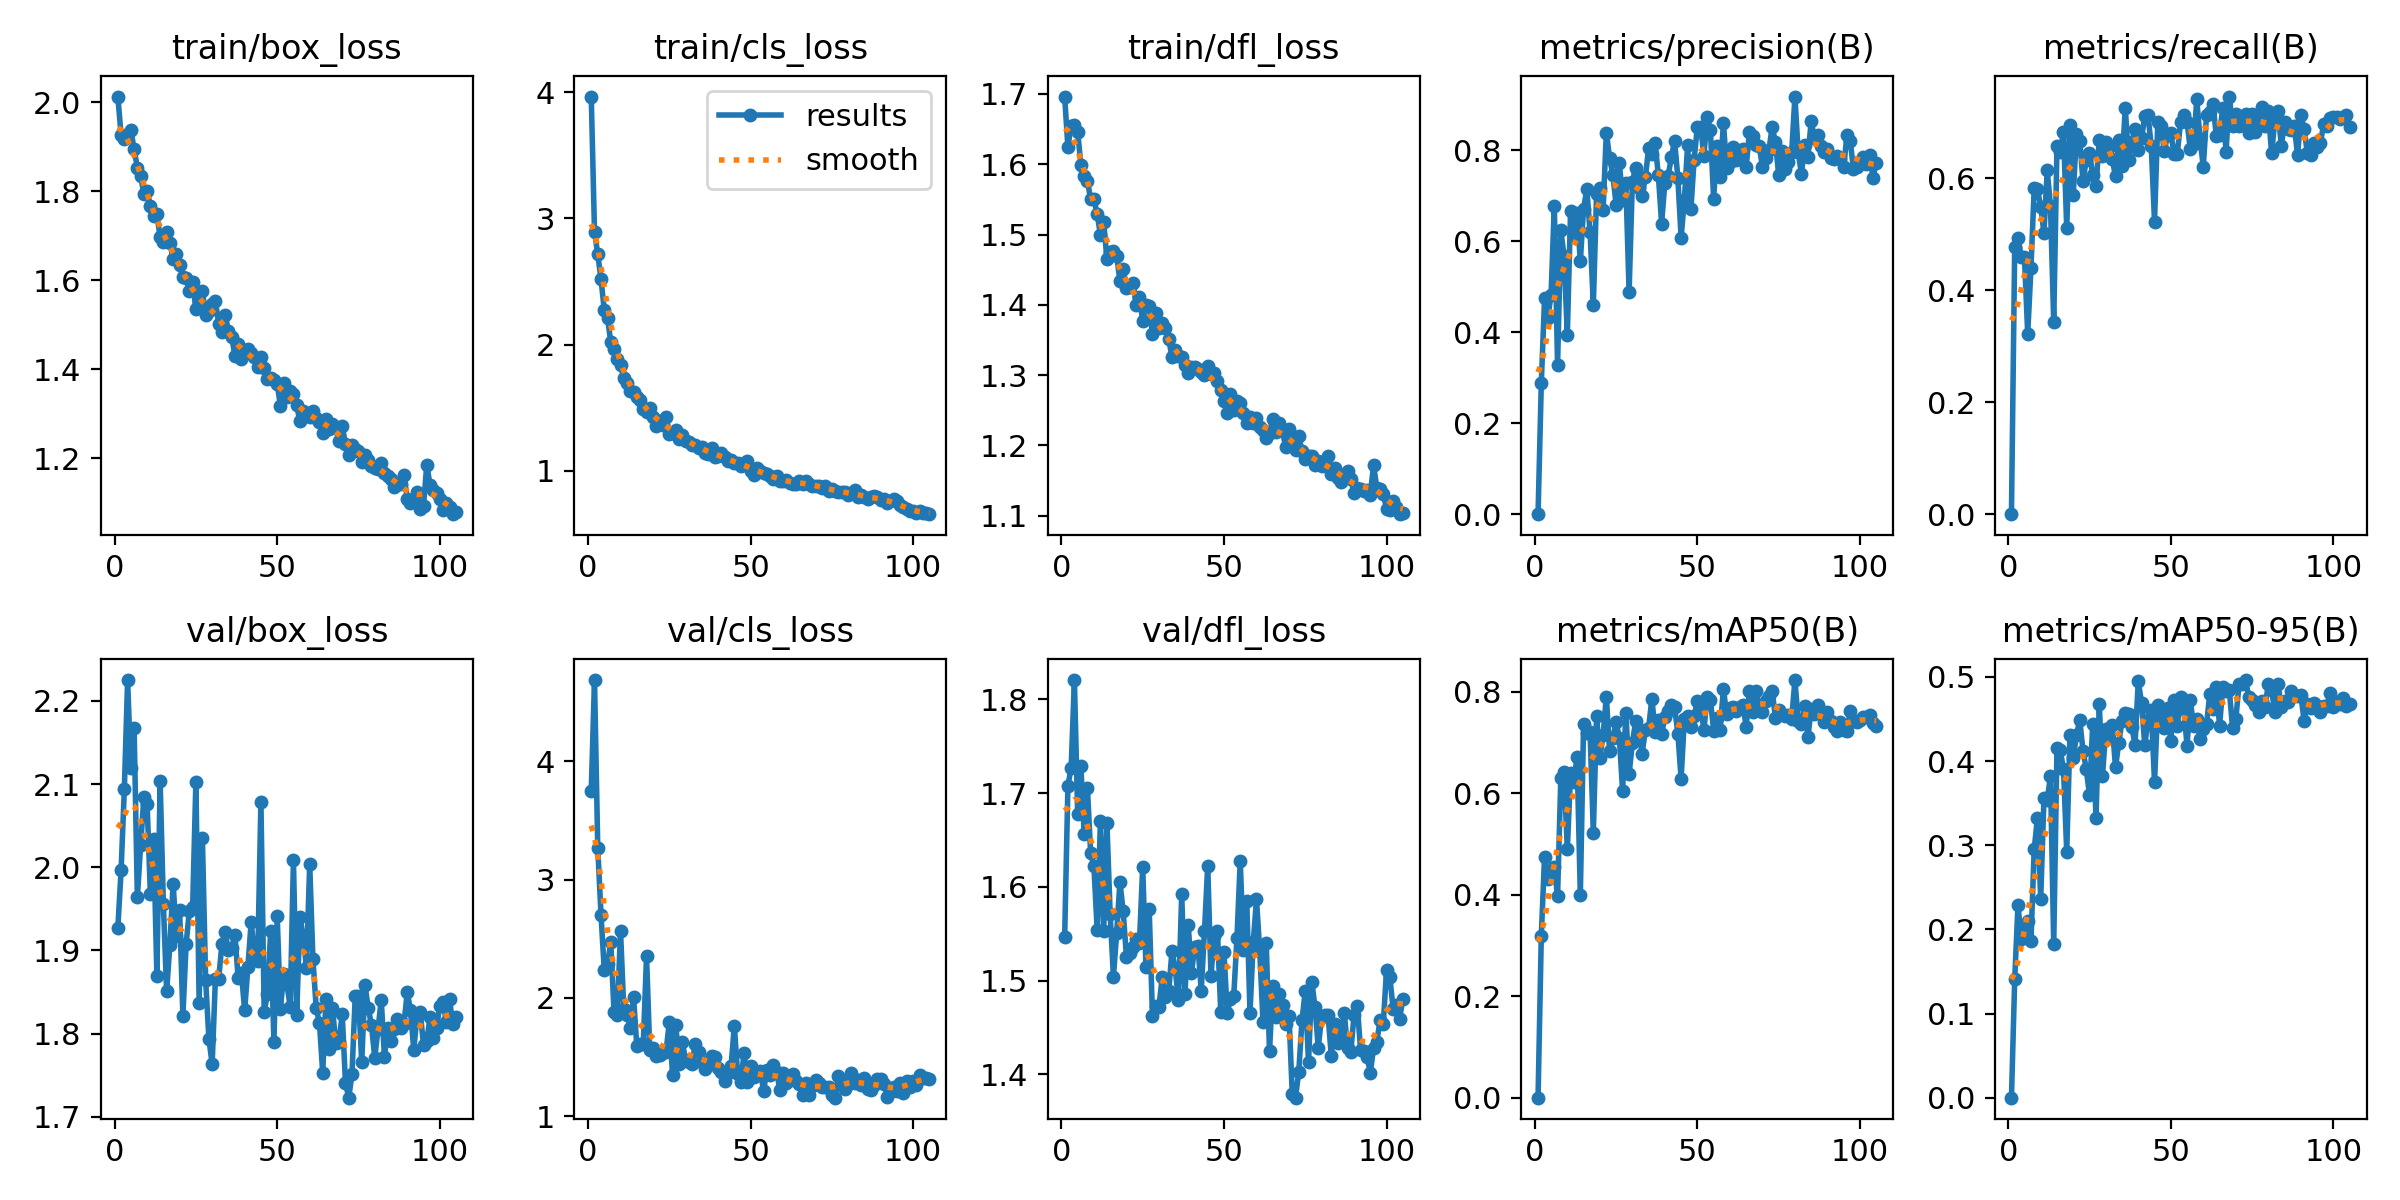

The data file committed next to this chart (first rows):
epoch, train/box_loss, train/cls_loss, train/dfl_loss, metrics/precision(B), metrics/recall(B), metrics/mAP50(B), metrics/mAP50-95(B), val/box_loss, val/cls_loss, val/dfl_loss, lr/pg0, lr/pg1, lr/pg2
1, 2.013, 3.966, 1.696, 0, 0, 0, 0, 1.927, 3.749, 1.546, 0.0003289, 0.0003289, 0.0003289
2, 1.926, 2.896, 1.624, 0.2877, 0.4778, 0.3192, 0.1405, 1.996, 4.688, 1.708, 0.000656, 0.000656, 0.000656
3, 1.918, 2.716, 1.655, 0.4741, 0.4932, 0.4749, 0.2287, 2.094, 3.27, 1.727, 0.0009768, 0.0009768, 0.0009768
4, 1.93, 2.518, 1.656, 0.4314, 0.4596, 0.431, 0.1888, 2.225, 2.703, 1.82, 0.0009717, 0.0009717, 0.0009717
5, 1.938, 2.276, 1.647, 0.4819, 0.4586, 0.4475, 0.201, 2.119, 2.236, 1.678, 0.0009717, 0.0009717, 0.0009717
6, 1.895, 2.212, 1.599, 0.6776, 0.3221, 0.4549, 0.2099, 2.167, 2.282, 1.728, 0.0009623, 0.0009623, 0.0009623
7, 1.853, 2.02, 1.584, 0.3271, 0.4399, 0.3971, 0.1867, 1.964, 2.473, 1.656, 0.0009529, 0.0009529, 0.0009529
8, 1.835, 1.967, 1.577, 0.6234, 0.5825, 0.6295, 0.2953, 2.026, 1.884, 1.706, 0.0009434, 0.0009434, 0.0009434
9, 1.795, 1.889, 1.55, 0.5675, 0.5799, 0.6422, 0.3329, 2.084, 1.853, 1.636, 0.000934, 0.000934, 0.000934
10, 1.801, 1.835, 1.55, 0.3942, 0.5488, 0.4892, 0.2367, 2.076, 2.567, 1.622, 0.0009246, 0.0009246, 0.0009246
11, 1.767, 1.739, 1.53, 0.6659, 0.5024, 0.6402, 0.3563, 1.968, 1.907, 1.554, 0.0009151, 0.0009151, 0.0009151
12, 1.745, 1.694, 1.499, 0.6119, 0.614, 0.6221, 0.3539, 2.034, 1.852, 1.67, 0.0009057, 0.0009057, 0.0009057
13, 1.749, 1.634, 1.517, 0.6614, 0.5504, 0.6712, 0.382, 1.869, 1.748, 1.553, 0.0008963, 0.0008963, 0.0008963
14, 1.696, 1.622, 1.466, 0.5559, 0.3427, 0.3998, 0.1825, 2.104, 2.009, 1.668, 0.0008869, 0.0008869, 0.0008869
15, 1.686, 1.588, 1.476, 0.6715, 0.6581, 0.7355, 0.4152, 1.956, 1.596, 1.571, 0.0008774, 0.0008774, 0.0008774
16, 1.708, 1.559, 1.476, 0.714, 0.6467, 0.7189, 0.4127, 1.851, 1.613, 1.504, 0.000868, 0.000868, 0.000868
17, 1.685, 1.492, 1.469, 0.6193, 0.6833, 0.7198, 0.3909, 1.907, 1.613, 1.551, 0.0008586, 0.0008586, 0.0008586
18, 1.648, 1.464, 1.434, 0.4596, 0.5112, 0.5224, 0.2924, 1.98, 2.352, 1.605, 0.0008491, 0.0008491, 0.0008491
19, 1.66, 1.495, 1.451, 0.704, 0.6957, 0.752, 0.4313, 1.918, 1.558, 1.574, 0.0008397, 0.0008397, 0.0008397
20, 1.634, 1.428, 1.423, 0.7164, 0.5706, 0.6695, 0.4034, 1.949, 1.576, 1.526, 0.0008303, 0.0008303, 0.0008303
21, 1.607, 1.356, 1.426, 0.6679, 0.679, 0.7146, 0.4312, 1.821, 1.506, 1.529, 0.0008209, 0.0008209, 0.0008209
22, 1.605, 1.397, 1.431, 0.8383, 0.6673, 0.7905, 0.4489, 1.908, 1.518, 1.536, 0.0008114, 0.0008114, 0.0008114
23, 1.576, 1.366, 1.4, 0.7825, 0.5951, 0.6825, 0.4124, 1.948, 1.538, 1.544, 0.000802, 0.000802, 0.000802
24, 1.596, 1.425, 1.411, 0.7457, 0.6324, 0.709, 0.3907, 1.952, 1.545, 1.54, 0.0007926, 0.0007926, 0.0007926
25, 1.537, 1.288, 1.376, 0.6803, 0.6457, 0.7398, 0.3597, 2.103, 1.793, 1.621, 0.0007831, 0.0007831, 0.0007831
26, 1.552, 1.303, 1.4, 0.7726, 0.605, 0.7098, 0.4442, 1.837, 1.35, 1.515, 0.0007737, 0.0007737, 0.0007737
27, 1.576, 1.321, 1.398, 0.6906, 0.5855, 0.6043, 0.332, 2.035, 1.774, 1.576, 0.0007643, 0.0007643, 0.0007643
28, 1.522, 1.252, 1.359, 0.7283, 0.669, 0.7581, 0.4677, 1.865, 1.443, 1.463, 0.0007549, 0.0007549, 0.0007549
29, 1.53, 1.287, 1.389, 0.4874, 0.639, 0.6383, 0.3826, 1.794, 1.628, 1.473, 0.0007454, 0.0007454, 0.0007454
30, 1.547, 1.234, 1.367, 0.7305, 0.665, 0.6984, 0.4379, 1.763, 1.474, 1.472, 0.000736, 0.000736, 0.000736
31, 1.554, 1.228, 1.374, 0.761, 0.6555, 0.7418, 0.4278, 1.866, 1.457, 1.504, 0.0007266, 0.0007266, 0.0007266
32, 1.503, 1.206, 1.367, 0.7175, 0.634, 0.7206, 0.4429, 1.866, 1.444, 1.482, 0.0007171, 0.0007171, 0.0007171
33, 1.483, 1.204, 1.351, 0.6991, 0.6031, 0.6779, 0.3925, 1.908, 1.613, 1.488, 0.0007077, 0.0007077, 0.0007077
34, 1.522, 1.18, 1.326, 0.7402, 0.6676, 0.7243, 0.4217, 1.922, 1.539, 1.532, 0.0006983, 0.0006983, 0.0006983
35, 1.487, 1.185, 1.335, 0.8035, 0.6223, 0.728, 0.448, 1.9, 1.46, 1.512, 0.0006889, 0.0006889, 0.0006889
36, 1.474, 1.144, 1.327, 0.7924, 0.7264, 0.7865, 0.4567, 1.903, 1.396, 1.48, 0.0006794, 0.0006794, 0.0006794
37, 1.431, 1.129, 1.326, 0.8154, 0.6333, 0.7215, 0.4555, 1.919, 1.442, 1.592, 0.00067, 0.00067, 0.00067
38, 1.458, 1.183, 1.315, 0.7445, 0.6647, 0.7438, 0.4409, 1.867, 1.511, 1.485, 0.0006606, 0.0006606, 0.0006606
39, 1.424, 1.108, 1.303, 0.6385, 0.6888, 0.7161, 0.4196, 1.873, 1.501, 1.56, 0.0006511, 0.0006511, 0.0006511
40, 1.44, 1.117, 1.312, 0.7286, 0.6505, 0.7506, 0.4949, 1.828, 1.408, 1.508, 0.0006417, 0.0006417, 0.0006417
41, 1.446, 1.138, 1.312, 0.7422, 0.6712, 0.7623, 0.4694, 1.88, 1.376, 1.536, 0.0006323, 0.0006323, 0.0006323
42, 1.437, 1.109, 1.308, 0.785, 0.7105, 0.7735, 0.4191, 1.934, 1.294, 1.537, 0.0006229, 0.0006229, 0.0006229
43, 1.429, 1.077, 1.304, 0.8197, 0.7127, 0.7697, 0.4495, 1.893, 1.368, 1.489, 0.0006134, 0.0006134, 0.0006134
44, 1.405, 1.088, 1.3, 0.7378, 0.6568, 0.7171, 0.4611, 1.887, 1.421, 1.553, 0.000604, 0.000604, 0.000604
45, 1.428, 1.059, 1.313, 0.6077, 0.5228, 0.6288, 0.3751, 2.079, 1.763, 1.623, 0.0005946, 0.0005946, 0.0005946
46, 1.403, 1.065, 1.302, 0.6911, 0.6999, 0.7466, 0.467, 1.826, 1.359, 1.506, 0.0005851, 0.0005851, 0.0005851
47, 1.38, 1.036, 1.303, 0.8116, 0.6937, 0.752, 0.4515, 1.847, 1.289, 1.547, 0.0005757, 0.0005757, 0.0005757
48, 1.38, 1.063, 1.291, 0.67, 0.648, 0.7312, 0.4389, 1.923, 1.535, 1.553, 0.0005663, 0.0005663, 0.0005663
49, 1.377, 1.074, 1.278, 0.779, 0.6768, 0.7531, 0.463, 1.789, 1.286, 1.467, 0.0005569, 0.0005569, 0.0005569
50, 1.368, 0.9983, 1.263, 0.8512, 0.681, 0.7811, 0.4237, 1.942, 1.426, 1.53, 0.0005474, 0.0005474, 0.0005474
51, 1.317, 0.967, 1.246, 0.8512, 0.6427, 0.7736, 0.4725, 1.83, 1.333, 1.466, 0.000538, 0.000538, 0.000538
52, 1.37, 1.018, 1.274, 0.7877, 0.644, 0.7239, 0.4417, 1.872, 1.36, 1.48, 0.0005286, 0.0005286, 0.0005286
53, 1.338, 1.002, 1.251, 0.8722, 0.7004, 0.7898, 0.4765, 1.859, 1.379, 1.484, 0.0005191, 0.0005191, 0.0005191
54, 1.352, 0.9852, 1.263, 0.8435, 0.7129, 0.7845, 0.4622, 1.832, 1.212, 1.546, 0.0005097, 0.0005097, 0.0005097
55, 1.345, 0.9762, 1.26, 0.6924, 0.7013, 0.7231, 0.4184, 2.008, 1.388, 1.628, 0.0005003, 0.0005003, 0.0005003
56, 1.319, 0.9549, 1.246, 0.809, 0.6514, 0.7474, 0.4725, 1.823, 1.351, 1.532, 0.0004909, 0.0004909, 0.0004909
57, 1.283, 0.9321, 1.232, 0.7414, 0.6604, 0.7243, 0.4419, 1.94, 1.432, 1.585, 0.0004814, 0.0004814, 0.0004814
58, 1.306, 0.9576, 1.24, 0.8599, 0.7411, 0.8056, 0.4496, 1.917, 1.376, 1.466, 0.000472, 0.000472, 0.000472
59, 1.303, 0.919, 1.232, 0.7616, 0.6695, 0.7558, 0.4259, 1.879, 1.222, 1.541, 0.0004626, 0.0004626, 0.0004626
60, 1.294, 0.9217, 1.24, 0.7743, 0.6205, 0.7678, 0.4383, 2.003, 1.368, 1.587, 0.0004531, 0.0004531, 0.0004531
... 45 more rows
